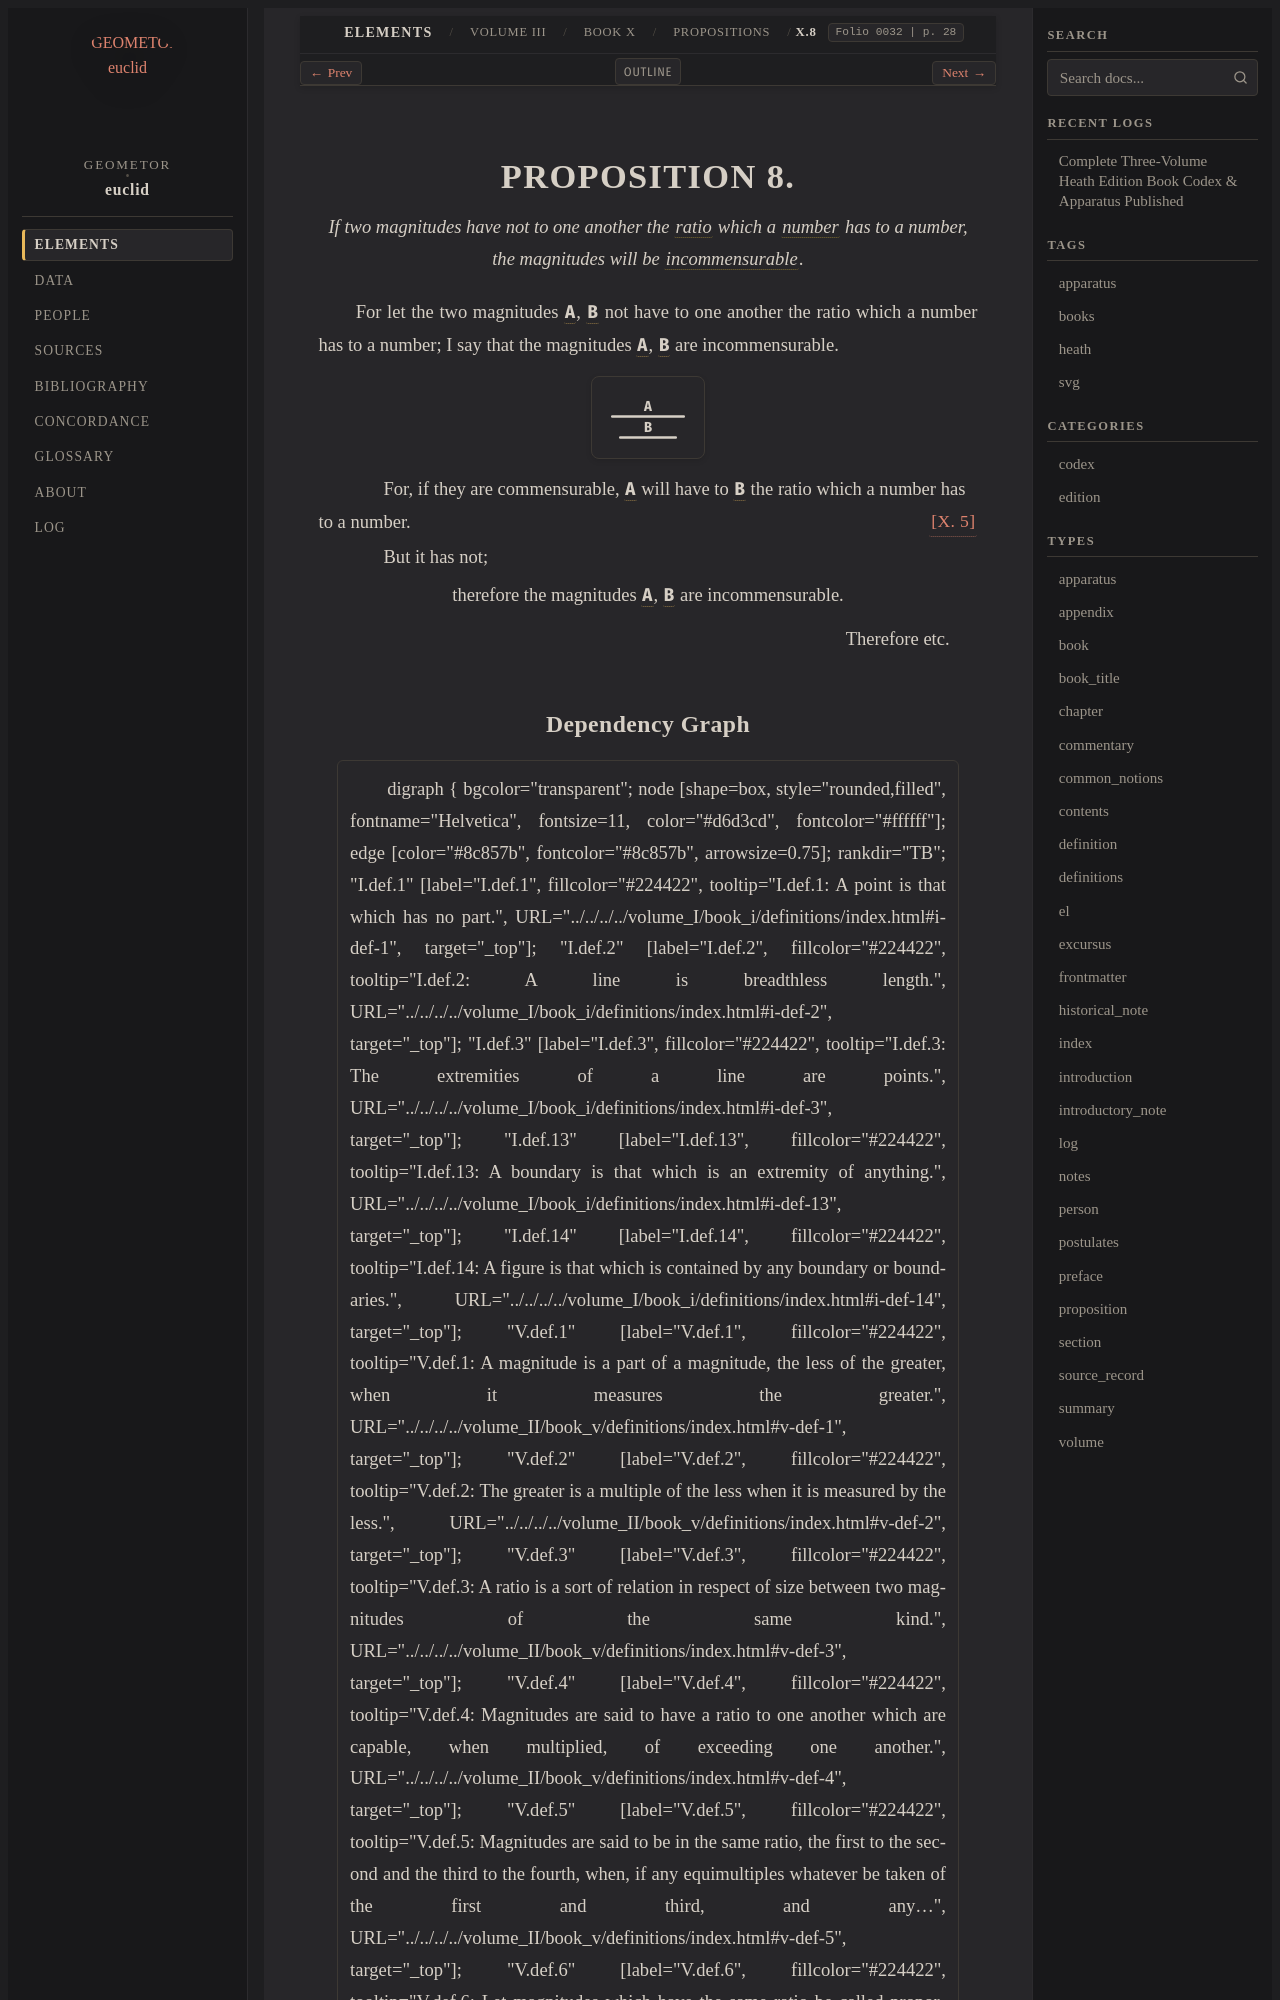

repository: geometor/euclid · page: heath/volume_III/book_x/propositions/008/index.html · generator: sphinx

:canonical_id: X.8
:volume: III
:book: X
:proposition: 8
:type: proposition
:title: Proposition X.8
:folios: 0032
:folio: 0032
:page: 28
:pages: 28
:dependencies: V.def.3, VII.def.2, X.def.1, X.5

.. _X.8:

.. folio:: 0032
   :page: 28

PROPOSITION 8.
==============

.. enunciation::

   If two magnitudes have not to one another the :term:`ratio <ratio>` which a :term:`number <number>` has to a number, the magnitudes will be :term:`incommensurable <incommensurable>`.

For let the two magnitudes :g:`A <0032.g2:A>`, :g:`B <0032.g2:B>` not have to one another the ratio which a number has to a number; I say that the magnitudes :g:`A <0032.g2:A>`, :g:`B <0032.g2:B>` are incommensurable.

.. picture:: 0032.g2.svg
   :alt: Proposition 8 diagram

.. subclause::

   For, if they are commensurable, :g:`A <0032.g2:A>` will have to :g:`B <0032.g2:B>` the ratio which a number has to a number. :just:`[X. 5] <X.5>`

.. subclause::

   But it has not;

.. assertion::

   therefore the magnitudes :g:`A <0032.g2:A>`, :g:`B <0032.g2:B>` are incommensurable.

.. qed::

   Therefore etc.
